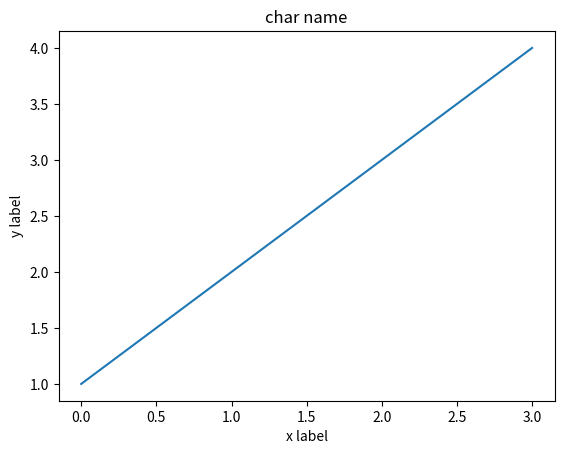

Source code (Python):
import matplotlib.pyplot as plt

# plot() 함수는 리스트의 값들이 y값들이라고 가정하고
# x값들을 자동으로 만들어 낸다

plt.title('char name'); # 차트 이름
plt.ylabel("y label"); # y축 이름
plt.xlabel("x label"); # x축 이름
plt.plot([1,2,3,4]);
plt.show(); # show() 함수는 그래프를 화면에 나타나도록 한다
